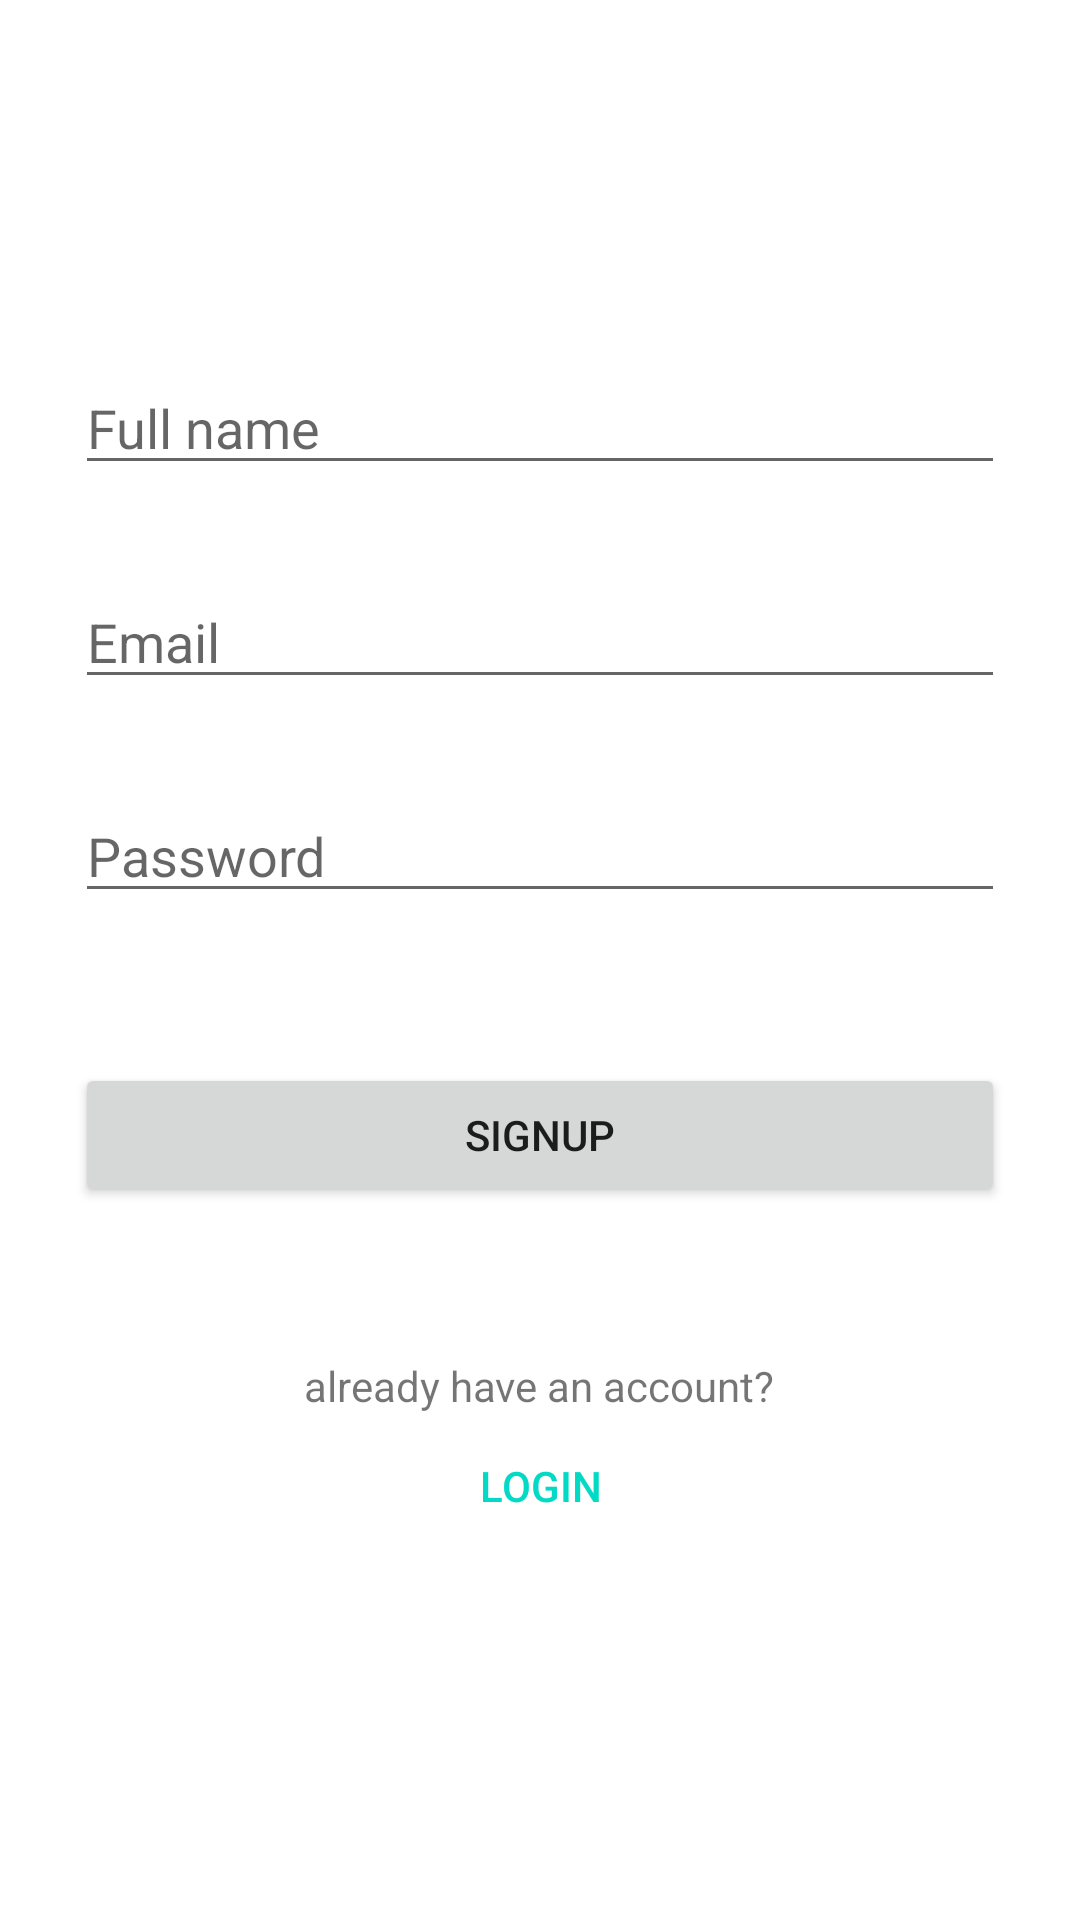

Write the Android layout XML for this screen, with the resource values it uses.
<!-- AndroidManifest.xml: application theme Theme.RestoFinder -->
<!-- res/layout/activity_signup.xml -->
<?xml version="1.0" encoding="utf-8"?>
<androidx.appcompat.widget.LinearLayoutCompat xmlns:android="http://schemas.android.com/apk/res/android"
    xmlns:app="http://schemas.android.com/apk/res-auto"
    xmlns:tools="http://schemas.android.com/tools"
    android:layout_width="match_parent"
    android:layout_height="match_parent"
    android:gravity="center"
    android:orientation="vertical"
    android:padding="25dp"
    tools:context=".activities.SignupActivity">


    <EditText
        android:id="@+id/name_et"
        android:layout_width="match_parent"
        android:layout_height="wrap_content"
        android:autofillHints="fullName"
        android:hint="@string/full_name"
        android:inputType="textPersonName" />

    <Space
        android:layout_width="wrap_content"
        android:layout_height="30dp" />

    <EditText
        android:id="@+id/email_et"
        android:layout_width="match_parent"
        android:layout_height="wrap_content"
        android:autofillHints="emailAddress"
        android:hint="@string/email"
        android:inputType="textEmailAddress" />

    <Space
        android:layout_width="wrap_content"
        android:layout_height="30dp" />

    <EditText
        android:id="@+id/passwd_et"
        android:layout_width="match_parent"
        android:layout_height="wrap_content"
        android:autofillHints="password"
        android:hint="@string/password"
        android:inputType="textPassword" />


    <Space
        android:layout_width="wrap_content"
        android:layout_height="50dp" />


    <androidx.appcompat.widget.AppCompatButton
        android:id="@+id/login_btn"
        android:layout_width="match_parent"
        android:layout_height="wrap_content"
        android:text="@string/signup" />

    <Space
        android:layout_width="wrap_content"
        android:layout_height="50dp" />

    <TextView
        android:layout_width="wrap_content"
        android:layout_height="wrap_content"
        android:text="@string/have_account" />

    <TextView
        style="@style/Widget.AppCompat.Button.Borderless.Colored"
        android:layout_width="wrap_content"
        android:layout_height="wrap_content"
        android:id="@+id/login_lnk"
        android:text="@string/login" />

</androidx.appcompat.widget.LinearLayoutCompat>
<!-- resources referenced by this layout -->
<resources>
  <string name="email">Email</string>
  <string name="full_name">Full name</string>
  <string name="have_account">already have an account?</string>
  <string name="login">Login</string>
  <string name="password">Password</string>
  <string name="signup">signup</string>
  <style name="Theme.RestoFinder" parent="Theme.MaterialComponents.DayNight.DarkActionBar">
          
          <item name="colorPrimary">@color/purple_500</item>
          <item name="colorPrimaryVariant">@color/purple_700</item>
          <item name="colorOnPrimary">@color/white</item>
          
          <item name="colorSecondary">@color/teal_200</item>
          <item name="colorSecondaryVariant">@color/teal_700</item>
          <item name="colorOnSecondary">@color/black</item>
          
          <item name="android:statusBarColor" tools:targetApi="l">?attr/colorPrimaryVariant</item>
          
      </style>
  <!-- not gathered from this repository: default colours our renderer supplied (Android Studio template values) -->
  <color name="purple_500">#FF6200EE</color>
  <color name="purple_700">#FF3700B3</color>
  <color name="teal_200">#FF03DAC5</color>
  <color name="teal_700">#FF018786</color>
  <color name="black">#FF000000</color>
  <color name="white">#FFFFFFFF</color>
</resources>
